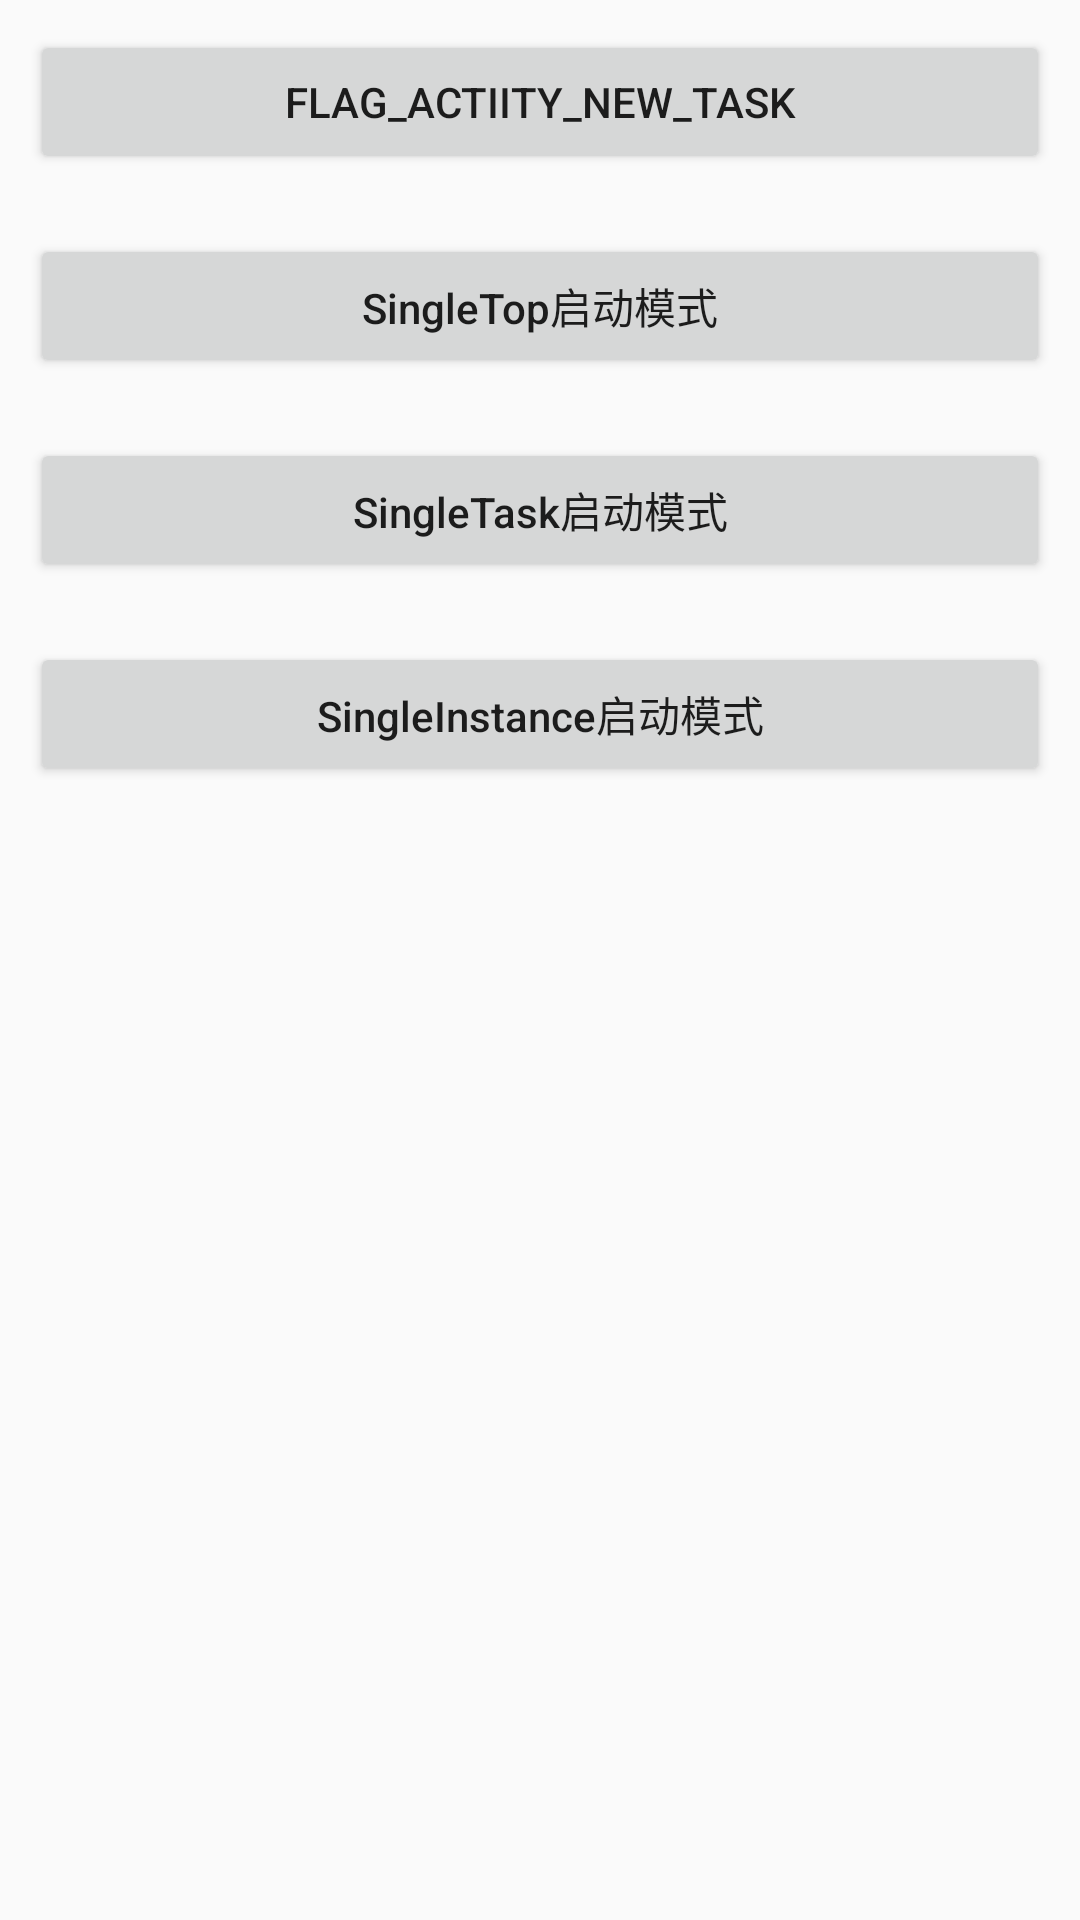

This screen was rendered from an Android layout file. Write that file and the resources it references.
<!-- AndroidManifest.xml: application theme AppTheme -->
<!-- res/layout/activity_intent_flag.xml -->
<?xml version="1.0" encoding="utf-8"?>
<LinearLayout xmlns:android="http://schemas.android.com/apk/res/android"
    android:layout_width="match_parent"
    android:layout_height="match_parent"
    android:orientation="vertical">

    <Button
        android:id="@+id/new_task_btn"
        style="@style/CustomButton"
        android:text="FLAG_ACTIITY_NEW_TASK" />

    <Button
        android:id="@+id/singletop_btn"
        style="@style/CustomButton"
        android:text="SingleTop启动模式" />

    <Button
        android:id="@+id/singletask_btn"
        style="@style/CustomButton"
        android:text="SingleTask启动模式" />

    <Button
        android:id="@+id/singleinstance_btn"
        style="@style/CustomButton"
        android:text="SingleInstance启动模式" />
</LinearLayout>
<!-- resources referenced by this layout -->
<resources>
  <style name="CustomButton">
          <item name="android:layout_width">match_parent</item>
          <item name="android:layout_height">48dp</item>
          <item name="android:layout_margin">10dp</item>
          <item name="android:singleLine">true</item>
          <item name="android:textAllCaps">false</item>
          <item name="android:gravity">center</item>
      </style>
  <style name="AppTheme" parent="Theme.AppCompat.Light.DarkActionBar">
          
          <item name="colorPrimary">@color/colorPrimary</item>
          <item name="colorPrimaryDark">@color/colorPrimaryDark</item>
          <item name="colorAccent">@color/colorAccent</item>
      </style>
  <!-- not gathered from this repository: default colours our renderer supplied (Android Studio template values) -->
  <color name="colorPrimary">#FF6200EE</color>
  <color name="colorPrimaryDark">#FF3700B3</color>
  <color name="colorAccent">#FF03DAC5</color>
</resources>
